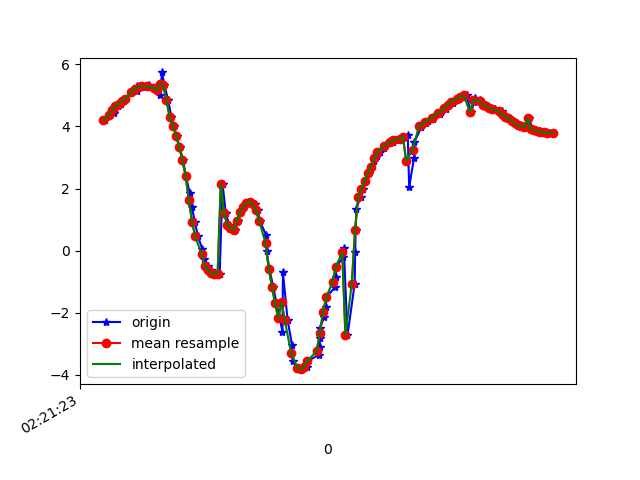

The file beside this chart, header and first rows:
1617848483555, 544127107110173, 4.197153, -2.3687751, 8.533042
1617848483588, 544127126467370, 4.369, -2.418, 8.433
1617848483612, 544127145698140, 4.426, -2.475, 8.386
1617848483615, 544127164928910, 4.607, -2.63, 8.24
1617848483634, 544127184159680, 4.666, -2.657, 8.198
1617848483657, 544127203390450, 4.719, -2.871, 8.095
1617848483677, 544127222621220, 4.826, -2.909, 8.018
1617848483680, 544127241851990, 4.878, -3.008, 7.95
1617848483723, 544127261082760, 5.095, -3.153, 7.755
1617848483727, 544127280313530, 5.128, -3.199, 7.715
1617848483753, 544127299544300, 5.158, -3.362, 7.624
1617848483757, 544127318775070, 5.288, -3.434, 7.502
1617848483789, 544127338005840, 5.281, -3.511, 7.471
1617848483793, 544127357236610, 5.312, -3.773, 7.32
1617848483830, 544127376467380, 5.326, -3.889, 7.249
1617848483833, 544127395698150, 5.262, -4.078, 7.191
1617848483870, 544127414928920, 5.245, -4.443, 6.985
1617848483881, 544127434159690, 5.163, -4.81, 6.801
1617848483901, 544127453390460, 5.024, -5.401, 6.453
1617848483912, 544127472621230, 5.741, -4.467, 6.567
1617848483927, 544127491852000, 5.332, -5.987, 5.636
1617848483951, 544127511082770, 4.84, -7.12, 4.682
1617848483971, 544127530313540, 4.3, -8.014, 3.651
1617848483985, 544127549544310, 4.031, -8.574, 2.505
1617848484003, 544127568775080, 3.703, -8.991, 1.224
1617848484023, 544127588005850, 3.333, -9.214, -0.2122
1617848484044, 544127607236620, 2.909, -9.189, -1.772
1617848484062, 544127626467390, 2.401, -8.951, -3.187
1617848484085, 544127645698160, 1.87, -8.695, -4.116
1617848484099, 544127664928930, 1.391, -8.589, -4.509
1617848484118, 544127684159700, 0.9246, -8.645, -4.522
1617848484137, 544127703390470, 0.4551, -8.766, -4.358
1617848484165, 544127722621240, 0.04586, -8.888, -4.129
1617848484178, 544127741852010, -0.2757, -8.98, -3.914
1617848484198, 544127761082780, -0.4972, -9.005, -3.835
1617848484217, 544127780313550, -0.6331, -8.96, -3.918
1617848484232, 544127799544320, -0.7227, -8.899, -4.041
1617848484250, 544127818775090, -0.7671, -8.871, -4.094
1617848484273, 544127838005860, -0.7485, -8.878, -4.081
1617848484291, 544127857236630, 2.162, -7.57, -5.836
1617848484311, 544127876467400, 1.206, -8.346, -4.993
1617848484332, 544127895698170, 0.8377, -8.626, -4.575
1617848484351, 544127914928940, 0.7213, -8.74, -4.373
1617848484369, 544127934159710, 0.6661, -8.776, -4.31
1617848484387, 544127953390480, 0.9428, -8.73, -4.352
1617848484406, 544127972621250, 1.256, -8.696, -4.342
1617848484428, 544127991852020, 1.406, -8.756, -4.171
1617848484442, 544128011082790, 1.549, -8.901, -3.796
1617848484460, 544128030313560, 1.573, -9.15, -3.137
1617848484494, 544128049544330, 1.496, -9.37, -2.452
1617848484512, 544128068775100, 1.293, -9.511, -1.98
1617848484524, 544128088005870, 0.9579, -9.606, -1.688
1617848484563, 544128107236640, 0.5075, -9.685, -1.411
1617848484567, 544128126467410, -0.01885, -9.75, -0.9852
1617848484584, 544128145698180, -0.5852, -9.775, -0.3796
1617848484608, 544128164928950, -1.157, -9.726, 0.3238
1617848484629, 544128184159720, -1.7, -9.591, 1.081
1617848484649, 544128203390490, -2.184, -9.347, 1.974
1617848484666, 544128222621260, -2.607, -8.948, 3.03
1617848484669, 544128241852030, -0.7053, -9.75, 0.695
1617848484698, 544128261082800, -2.23, -8.843, 3.588
... 86 more rows
